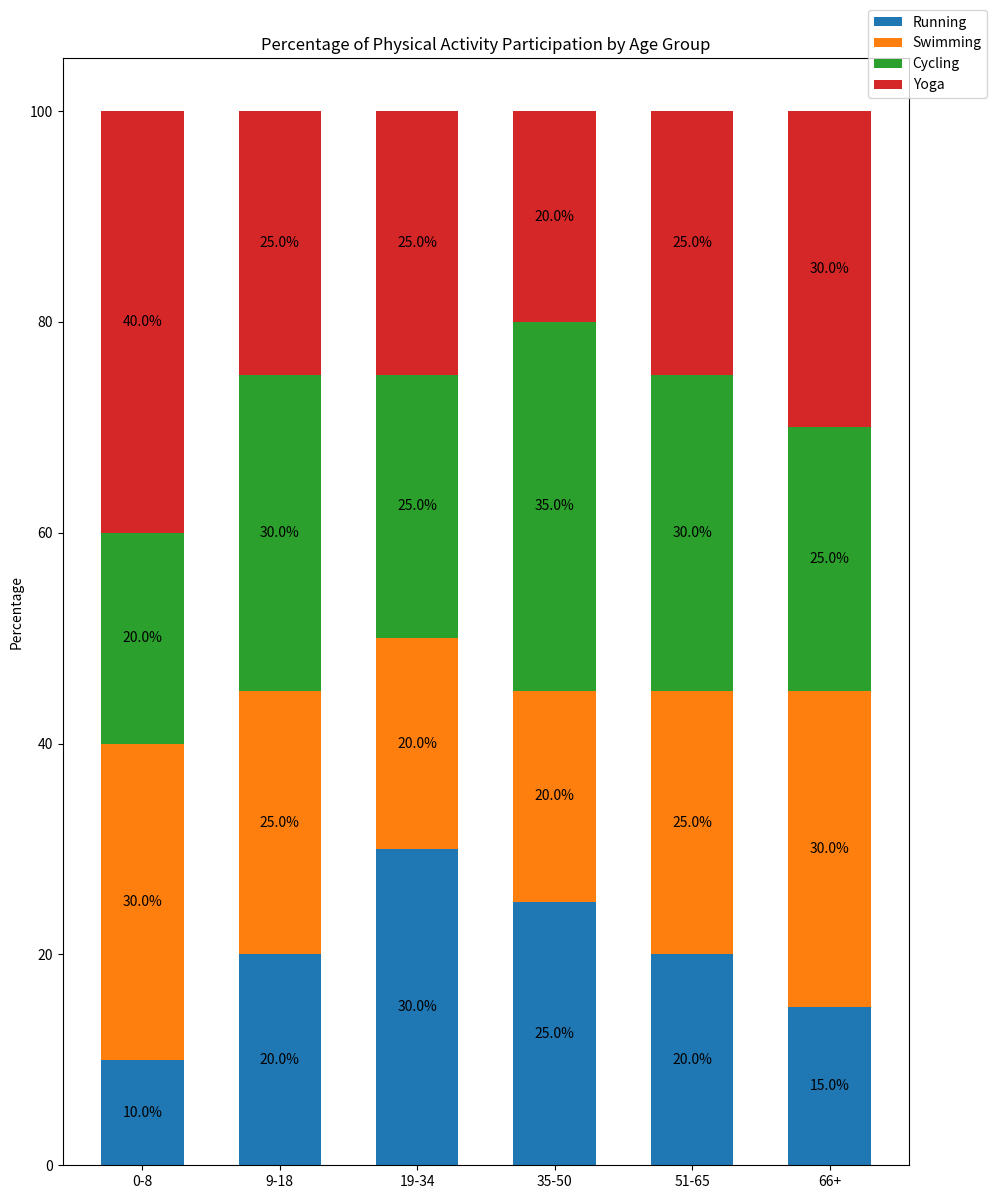

Python code for this plot:

import matplotlib.pyplot as plt
import pandas as pd
import seaborn as sns

# Your input data
data = [
    {'Age Group': '0-8', 'Running': 10, 'Swimming': 30, 'Cycling': 20, 'Yoga': 40},
    {'Age Group': '9-18', 'Running': 20, 'Swimming': 25, 'Cycling': 30, 'Yoga': 25},
    {'Age Group': '19-34', 'Running': 30, 'Swimming': 20, 'Cycling': 25, 'Yoga': 25},
    {'Age Group': '35-50', 'Running': 25, 'Swimming': 20, 'Cycling': 35, 'Yoga': 20},
    {'Age Group': '51-65', 'Running': 20, 'Swimming': 25, 'Cycling': 30, 'Yoga': 25},
    {'Age Group': '66+', 'Running': 15, 'Swimming': 30, 'Cycling': 25, 'Yoga': 30}
]

# Convert into pandas DataFrame
df = pd.DataFrame(data)
df.set_index('Age Group', inplace=True)

# Calculate the percentage for 100% stacked bar
df_percentage = df.div(df.sum(axis=1), axis=0) * 100

# Plotting
fig, ax = plt.subplots(figsize=(10, 12))

bar_width = 0.6
categories = df_percentage.index
colors = ['#1f77b4', '#ff7f0e', '#2ca02c', '#d62728']

# Initial bottom to stack the bars
bottom = [0] * len(df_percentage)

for i, col in enumerate(df.columns):
    ax.bar(categories, df_percentage[col], bar_width, label=col, color=colors[i], bottom=bottom)
    # Update the bottom to stack the next layer of bars
    bottom = bottom + df_percentage[col].values

# Beautify the plot
ax.set_ylabel('Percentage')
ax.set_title('Percentage of Physical Activity Participation by Age Group')
ax.legend(loc='upper right', bbox_to_anchor=(1.1, 1.05))

# Display the percentages on the bars
for p in ax.patches:
    width, height = p.get_width(), p.get_height()
    x, y = p.get_xy()
    if height > 0:  # To avoid clutter, only display if height is significant
        ax.text(x + width / 2,
                y + height / 2,
                f"{height:.1f}%",
                ha='center',
                va='center')

# Show the plot
plt.tight_layout()
plt.show()